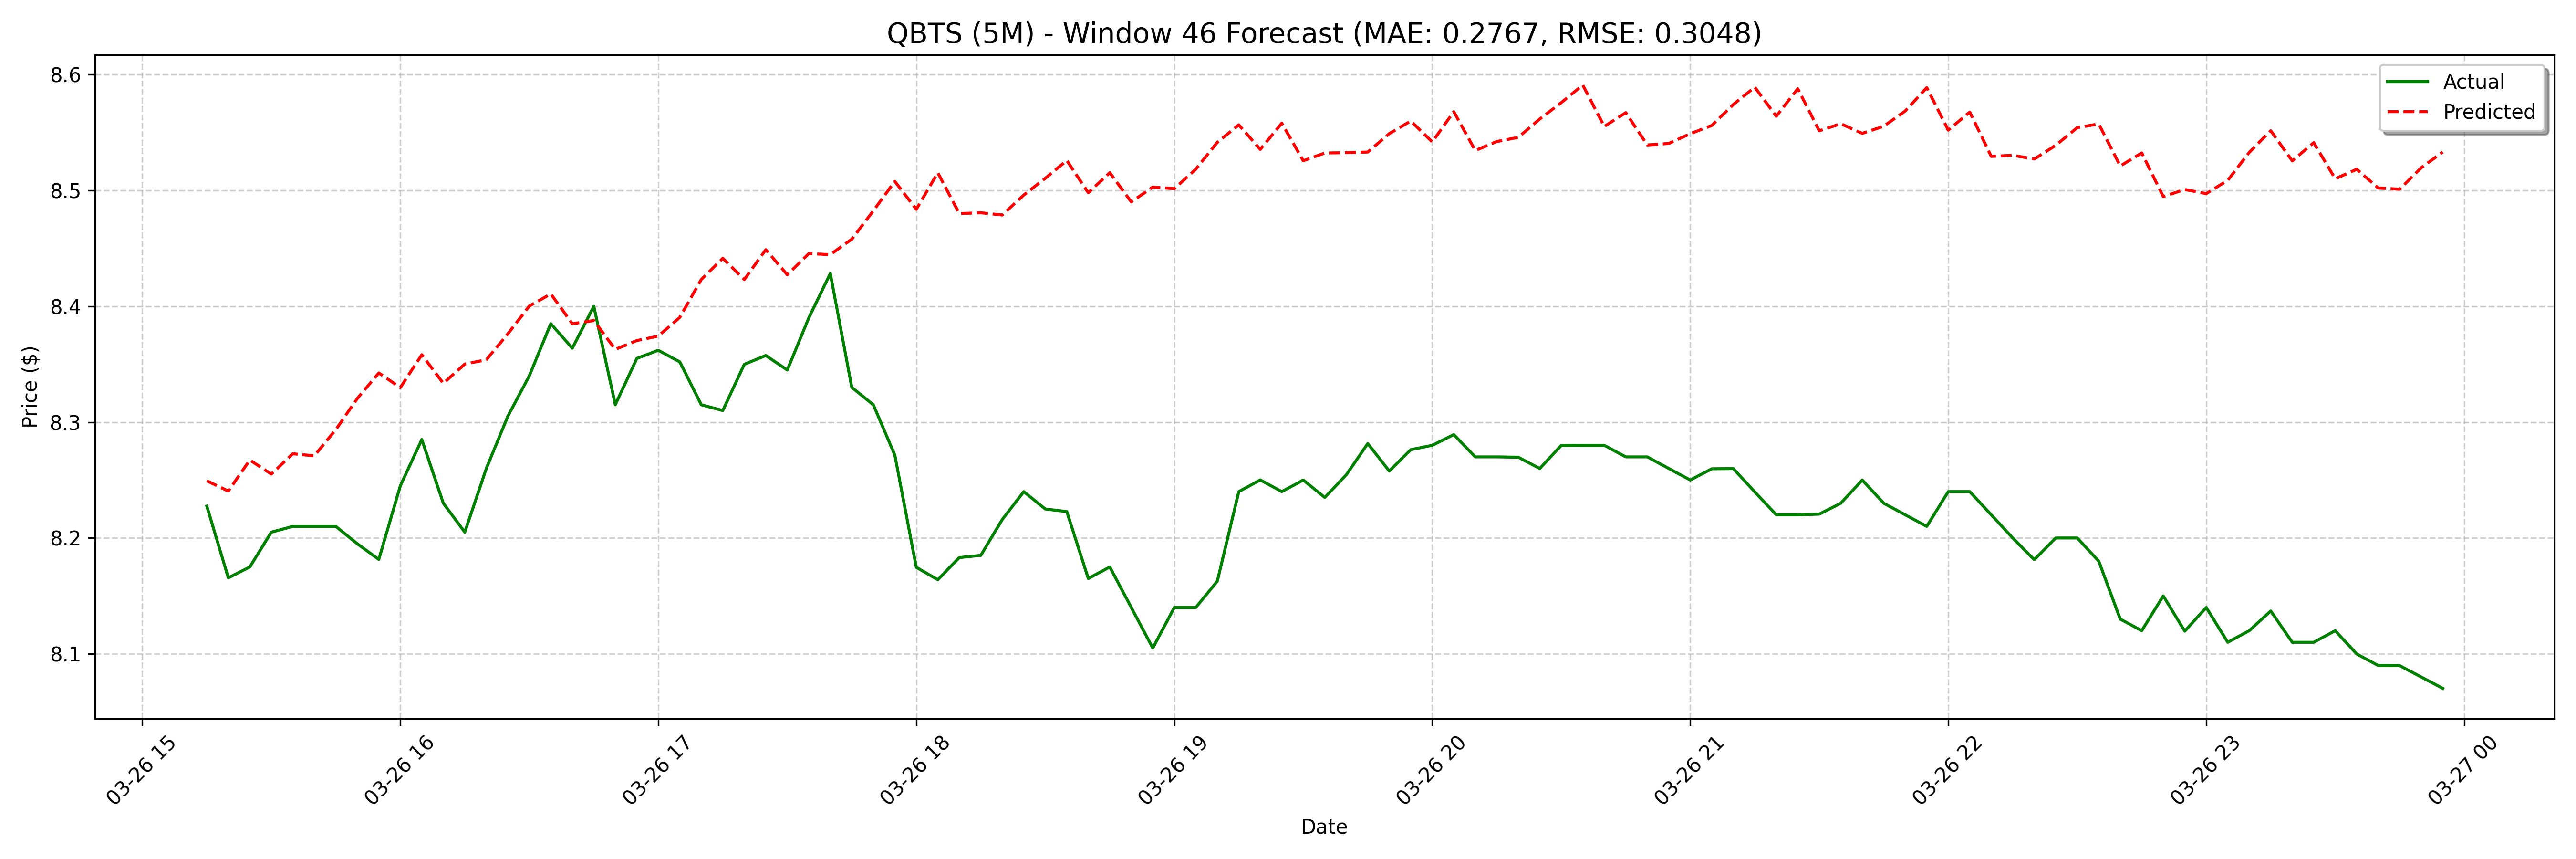

The file beside this chart, header and first rows:
date, actual, forecast
2025-03-26 15:15:00, 8.227, 8.249
2025-03-26 15:20:00, 8.166, 8.24
2025-03-26 15:25:00, 8.175, 8.267
2025-03-26 15:30:00, 8.205, 8.255
2025-03-26 15:35:00, 8.21, 8.273
2025-03-26 15:40:00, 8.21, 8.271
2025-03-26 15:45:00, 8.21, 8.294
2025-03-26 15:50:00, 8.195, 8.32
2025-03-26 15:55:00, 8.182, 8.342
2025-03-26 16:00:00, 8.245, 8.33
2025-03-26 16:05:00, 8.285, 8.358
2025-03-26 16:10:00, 8.23, 8.333
2025-03-26 16:15:00, 8.205, 8.35
2025-03-26 16:20:00, 8.26, 8.354
2025-03-26 16:25:00, 8.305, 8.376
2025-03-26 16:30:00, 8.34, 8.4
2025-03-26 16:35:00, 8.385, 8.411
2025-03-26 16:40:00, 8.364, 8.385
2025-03-26 16:45:00, 8.4, 8.388
2025-03-26 16:50:00, 8.315, 8.363
2025-03-26 16:55:00, 8.355, 8.37
2025-03-26 17:00:00, 8.362, 8.374
2025-03-26 17:05:00, 8.352, 8.39
2025-03-26 17:10:00, 8.315, 8.423
2025-03-26 17:15:00, 8.31, 8.441
2025-03-26 17:20:00, 8.35, 8.423
2025-03-26 17:25:00, 8.358, 8.449
2025-03-26 17:30:00, 8.345, 8.427
2025-03-26 17:35:00, 8.39, 8.445
2025-03-26 17:40:00, 8.428, 8.445
2025-03-26 17:45:00, 8.33, 8.458
2025-03-26 17:50:00, 8.315, 8.482
2025-03-26 17:55:00, 8.272, 8.508
2025-03-26 18:00:00, 8.175, 8.484
2025-03-26 18:05:00, 8.164, 8.515
2025-03-26 18:10:00, 8.183, 8.48
2025-03-26 18:15:00, 8.185, 8.481
2025-03-26 18:20:00, 8.216, 8.479
2025-03-26 18:25:00, 8.24, 8.496
2025-03-26 18:30:00, 8.225, 8.51
2025-03-26 18:35:00, 8.223, 8.526
2025-03-26 18:40:00, 8.165, 8.498
2025-03-26 18:45:00, 8.175, 8.515
2025-03-26 18:50:00, 8.14, 8.49
2025-03-26 18:55:00, 8.105, 8.503
2025-03-26 19:00:00, 8.14, 8.501
2025-03-26 19:05:00, 8.14, 8.518
2025-03-26 19:10:00, 8.163, 8.541
2025-03-26 19:15:00, 8.24, 8.557
2025-03-26 19:20:00, 8.25, 8.535
2025-03-26 19:25:00, 8.24, 8.558
2025-03-26 19:30:00, 8.25, 8.526
2025-03-26 19:35:00, 8.235, 8.532
2025-03-26 19:40:00, 8.255, 8.533
2025-03-26 19:45:00, 8.281, 8.533
2025-03-26 19:50:00, 8.258, 8.549
2025-03-26 19:55:00, 8.276, 8.56
2025-03-26 20:00:00, 8.28, 8.542
2025-03-26 20:05:00, 8.289, 8.568
2025-03-26 20:10:00, 8.27, 8.534
... 68 more rows
